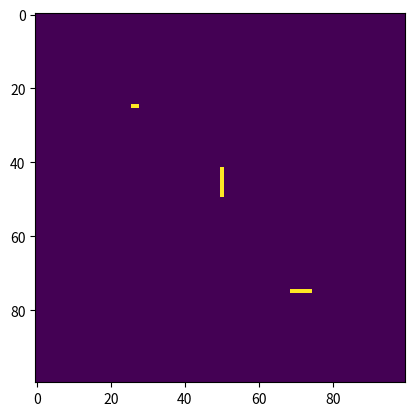

This figure's Python source:
import numpy as np
from scipy.stats import multivariate_normal
import matplotlib.pyplot as plt
import matplotlib.colors as colors

class Map_generator:

    def __init__(self, size):
        self.size = size

    def meshgrid_normal(self):
            # Create a meshgrid of size
            x = np.linspace(0, self.size-1, self.size)
            y = x.copy()
            xx, yy = np.meshgrid(x, y)
            pos = np.empty(xx.shape + (2,))
            pos[:, :, 0] = xx
            pos[:, :, 1] = yy

            # Create the multi_variate distribution randomly
            mu = np.random.randint(self.size, size=2)
            sigma_size_pre = np.random.uniform(self.size*0.2, self.size*0.8)
            sigma_size_top, sigma_size_bot = np.random.uniform(0.1, 1.9, size=2)*sigma_size_pre
            cov_max = np.sqrt(sigma_size_top * sigma_size_bot) * 0.8
            sigma_cov = np.random.uniform(-cov_max, cov_max)
            sigma = np.array([[sigma_size_top, sigma_cov],[sigma_cov, sigma_size_bot]])
            dist = multivariate_normal(mu, sigma)

            # Map the multivariate distribution to 2d array
            rel_heights = dist.pdf(pos)
            rel_heights /= rel_heights.max()
            return rel_heights

    def meshgrid_combine(self, reps = 100):
        master = np.zeros((self.size, self.size))
        for _ in range(reps):
            grid = self.meshgrid_normal()
            grid *= np.random.uniform(-0.8,1)
            master += grid
        master -= 2
        return master

    # Generate a colormap to display mesh result.
    def colormap(self, grid):

        # Color Dictionary
        cdict= {
            "red": (
                (0, 0, 0),
                (0.6, 0, 0.2),
                (0.75, 0.5, 0.7),
                (1, 0.2, 0.2)
            ),
            "green": (
                (0, 0, 0),
                (0.5, 0, 0.3),
                (0.75, 0.5, 0.7),
                (1.0, 0.2, 0.2)
            ),
            "blue": (
                (0, 0, 0.2),
                (0.5, 0.6, 0),
                (0.75, 0, 0.7),
                (1, 0.7, 0.7)
            )
        }
        custmap = colors.LinearSegmentedColormap("mapcol", cdict)
        cmap = colors.ListedColormap(['navy', 'blue', 'green', 'grey', 'brown'])
        # bounds = [-10, -2, 0, 2.5, 4.5, 10]
        norm = colors.Normalize(-10, 10, custmap.N)
        # img = plt.imshow(grid, cmap=cmap, norm=norm)
        img = plt.imshow(grid, interpolation="nearest", cmap=custmap, norm=norm)
        plt.show()

class Rivers:

    def __init__(self, altmap):
        self.altmap = altmap

    def shift_map(self):
        master = self.altmap
        # Create edge slides
        top = np.asarray([master[0]])
        bottom = np.asarray([master[-1]])
        left = np.asarray([master[:, 0]]).T
        right = np.asarray([master[:, -1]]).T
        # Create shift maps
        north = np.concatenate((top, master[:-1, :]), axis=0)
        south = np.concatenate((master[1:, :], bottom), axis=0)
        west = np.concatenate((left, master[:, :-1]), axis=1)
        east = np.concatenate((master[:, 1:], right), axis=1)
        self.north = north
        self.south = south
        self.west = west
        self.east = east

    # Establish flow patterns
    def flow(self):
        # Empty river map for plotting later:
        riverpos = np.zeros(self.altmap.shape)
        self.riverpos = riverpos
        flowmap = np.empty(self.altmap.shape, dtype=tuple)
        for i in range(self.altmap.shape[0]):
            for j in range(self.altmap.shape[1]):
                if self.altmap[i, j] < 0:
                    myres = (0,0)
                    flowmap[i, j] = myres
                    continue
                dn = self.altmap[i, j] - self.north[i, j]
                de = self.altmap[i, j] - self.east[i, j]
                ds = self.altmap[i, j] - self.south[i, j]
                dw = self.altmap[i, j] - self.west[i, j]
                mylist = [dn, de, ds, dw]
                if max(mylist) < 0:
                    myres = (0, 0)
                else:
                    myres = [(-1, 0), (0, 1), (1, 0), (0, -1)][np.argmax(mylist)]
                flowmap[i, j] = myres
        self.flowmap = flowmap
        return flowmap

    def run(self):
        self.shift_map()
        self.flow()
        self.point_flow((50,50))
        self.point_flow((25,25))
        self.point_flow((75,75))

    # River flow from source
    def point_flow(self, source):
        # source: tuple (i, j)
        direction = self.flowmap[source]
        print(source)
        while not direction == (0,0):
            source = tuple(map(sum, zip(source, direction)))
            print(source)
            try:
                me = self.riverpos[source]
            except IndexError:
                return
            direction = self.flowmap[source]
            self.riverpos[source] = 1
        # This appends everything to riverflow

if __name__ == "__main__":
    my_map = Map_generator(100)
    grid = my_map.meshgrid_combine(reps=1000)
    print(grid.shape)
    print(grid.max())
    print(grid.min())
    # print(grid)
    my_map.colormap(grid)

    river = Rivers(grid)
    river.run()
    print(river.flowmap)
    print(river.riverpos.sum())
    plt.imshow(river.riverpos)
    plt.show()
    